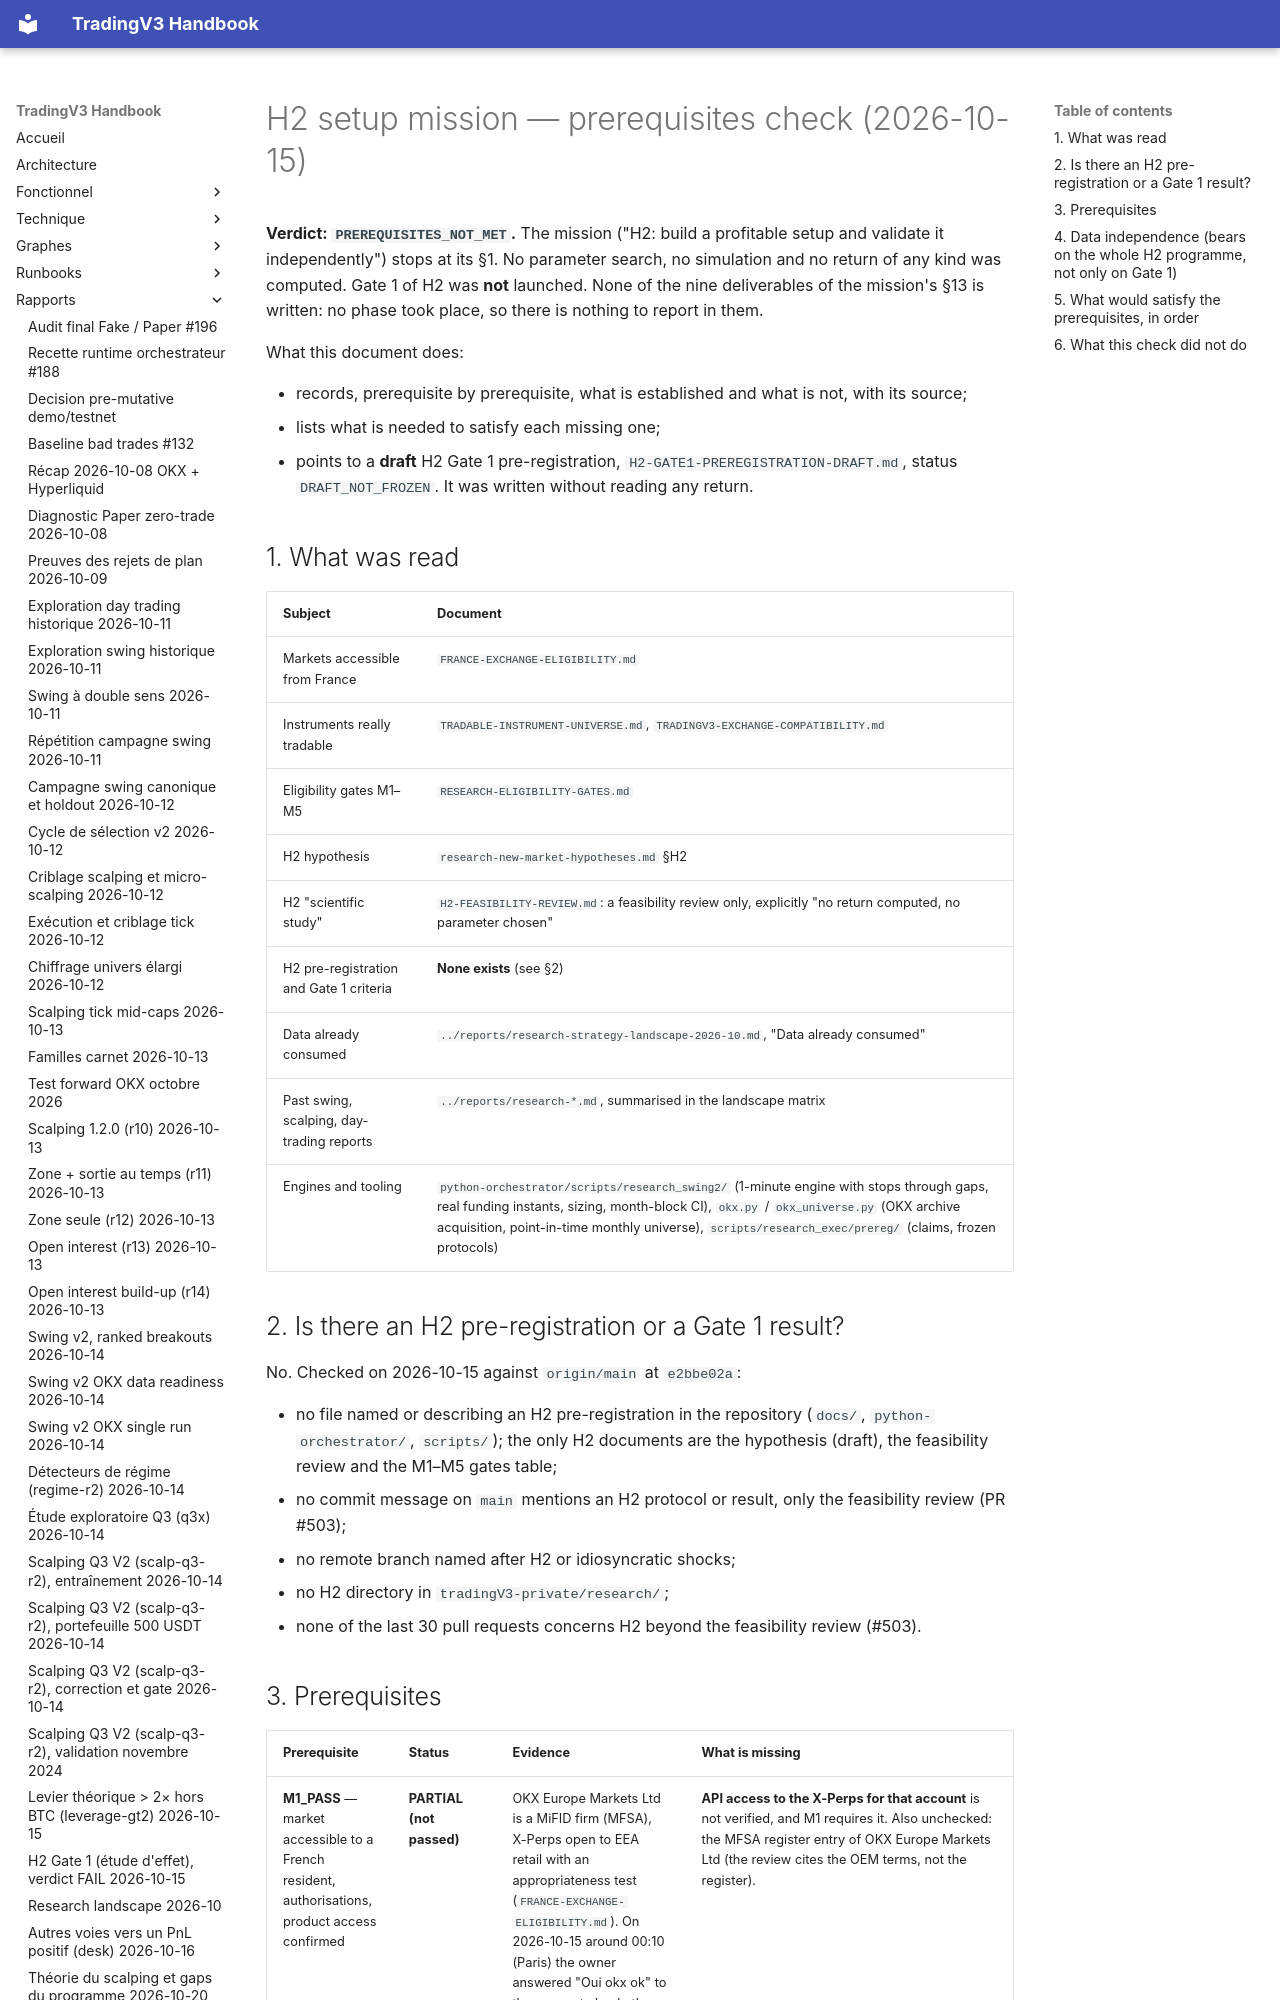

repository: pivox/tradingV3 · page: research/H2-PREREQUISITES-REPORT.html · generator: mkdocs

# H2 setup mission — prerequisites check (2026-10-15)

**Verdict: `PREREQUISITES_NOT_MET`.** The mission ("H2: build a profitable setup and validate it independently")
stops at its §1. No parameter search, no simulation and no return of any kind was computed. Gate 1 of H2 was **not**
launched. None of the nine deliverables of the mission's §13 is written: no phase took place, so there is nothing
to report in them.

What this document does:

- records, prerequisite by prerequisite, what is established and what is not, with its source;
- lists what is needed to satisfy each missing one;
- points to a **draft** H2 Gate 1 pre-registration, `H2-GATE1-PREREGISTRATION-DRAFT.md`, status
  `DRAFT_NOT_FROZEN`. It was written without reading any return.

## 1. What was read

| Subject | Document |
|---|---|
| Markets accessible from France | `FRANCE-EXCHANGE-ELIGIBILITY.md` |
| Instruments really tradable | `TRADABLE-INSTRUMENT-UNIVERSE.md`, `TRADINGV3-EXCHANGE-COMPATIBILITY.md` |
| Eligibility gates M1–M5 | `RESEARCH-ELIGIBILITY-GATES.md` |
| H2 hypothesis | `research-new-market-hypotheses.md` §H2 |
| H2 "scientific study" | `H2-FEASIBILITY-REVIEW.md`: a feasibility review only, explicitly "no return computed, no parameter chosen" |
| H2 pre-registration and Gate 1 criteria | **None exists** (see §2) |
| Data already consumed | `../reports/research-strategy-landscape-2026-10.md`, "Data already consumed" |
| Past swing, scalping, day-trading reports | `../reports/research-*.md`, summarised in the landscape matrix |
| Engines and tooling | `python-orchestrator/scripts/research_swing2/` (1-minute engine with stops through gaps, real funding instants, sizing, month-block CI), `okx.py` / `okx_universe.py` (OKX archive acquisition, point-in-time monthly universe), `scripts/research_exec/prereg/` (claims, frozen protocols) |

## 2. Is there an H2 pre-registration or a Gate 1 result?

No. Checked on 2026-10-15 against `origin/main` at `e2bbe02a`:

- no file named or describing an H2 pre-registration in the repository (`docs/`, `python-orchestrator/`,
  `scripts/`); the only H2 documents are the hypothesis (draft), the feasibility review and the M1–M5 gates table;
- no commit message on `main` mentions an H2 protocol or result, only the feasibility review (PR #503);
- no remote branch named after H2 or idiosyncratic shocks;
- no H2 directory in `tradingV3-private/research/`;
- none of the last 30 pull requests concerns H2 beyond the feasibility review (#503).
